The GitHub repository stefan-alex02/UBB-Y3-AI-Research contains a labelled image folder "GCD" with 7 categories: cumulus, altocumulus, cirrus, clear sky, stratocumulus, cumulonimbus, mixed clouds. Examples follow, each with its label.

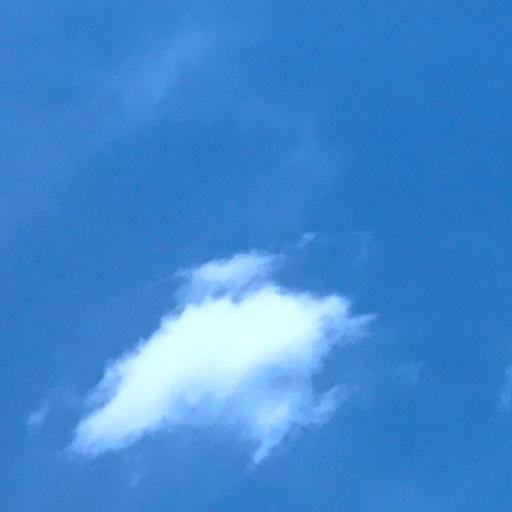
Label: cumulus

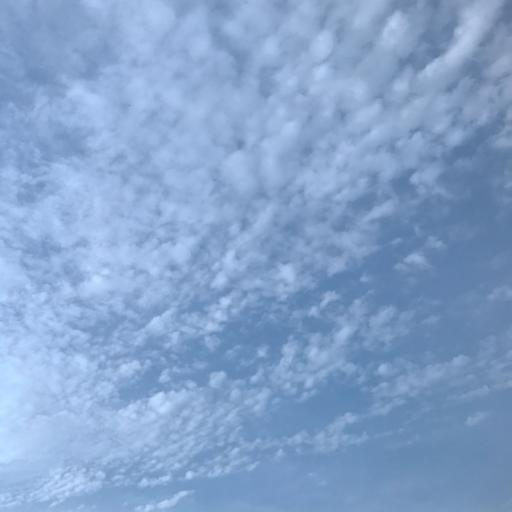
Label: altocumulus

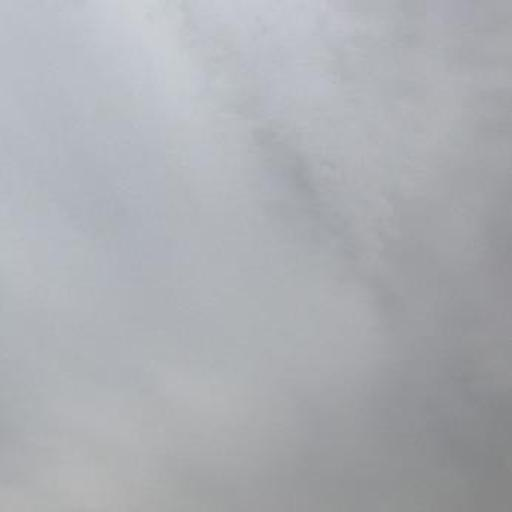
Label: stratocumulus

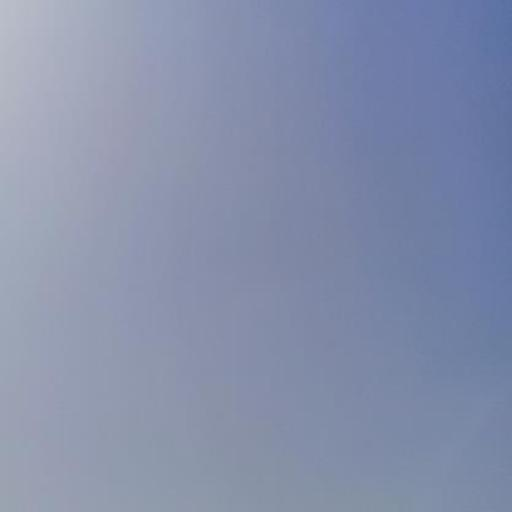
Label: clear sky

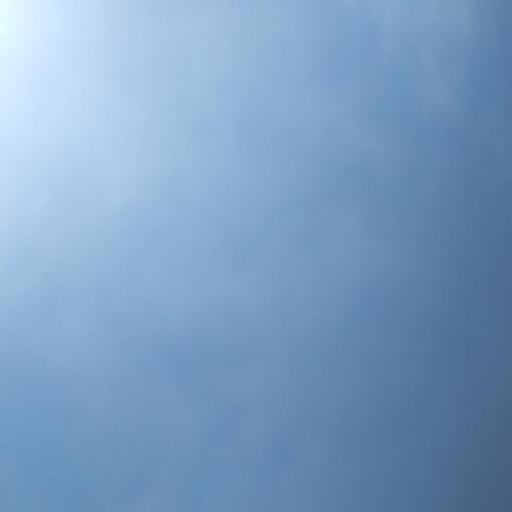
Label: cirrus

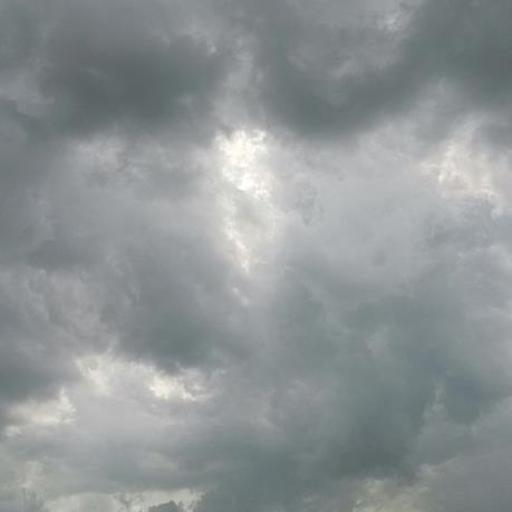
Label: cumulonimbus
